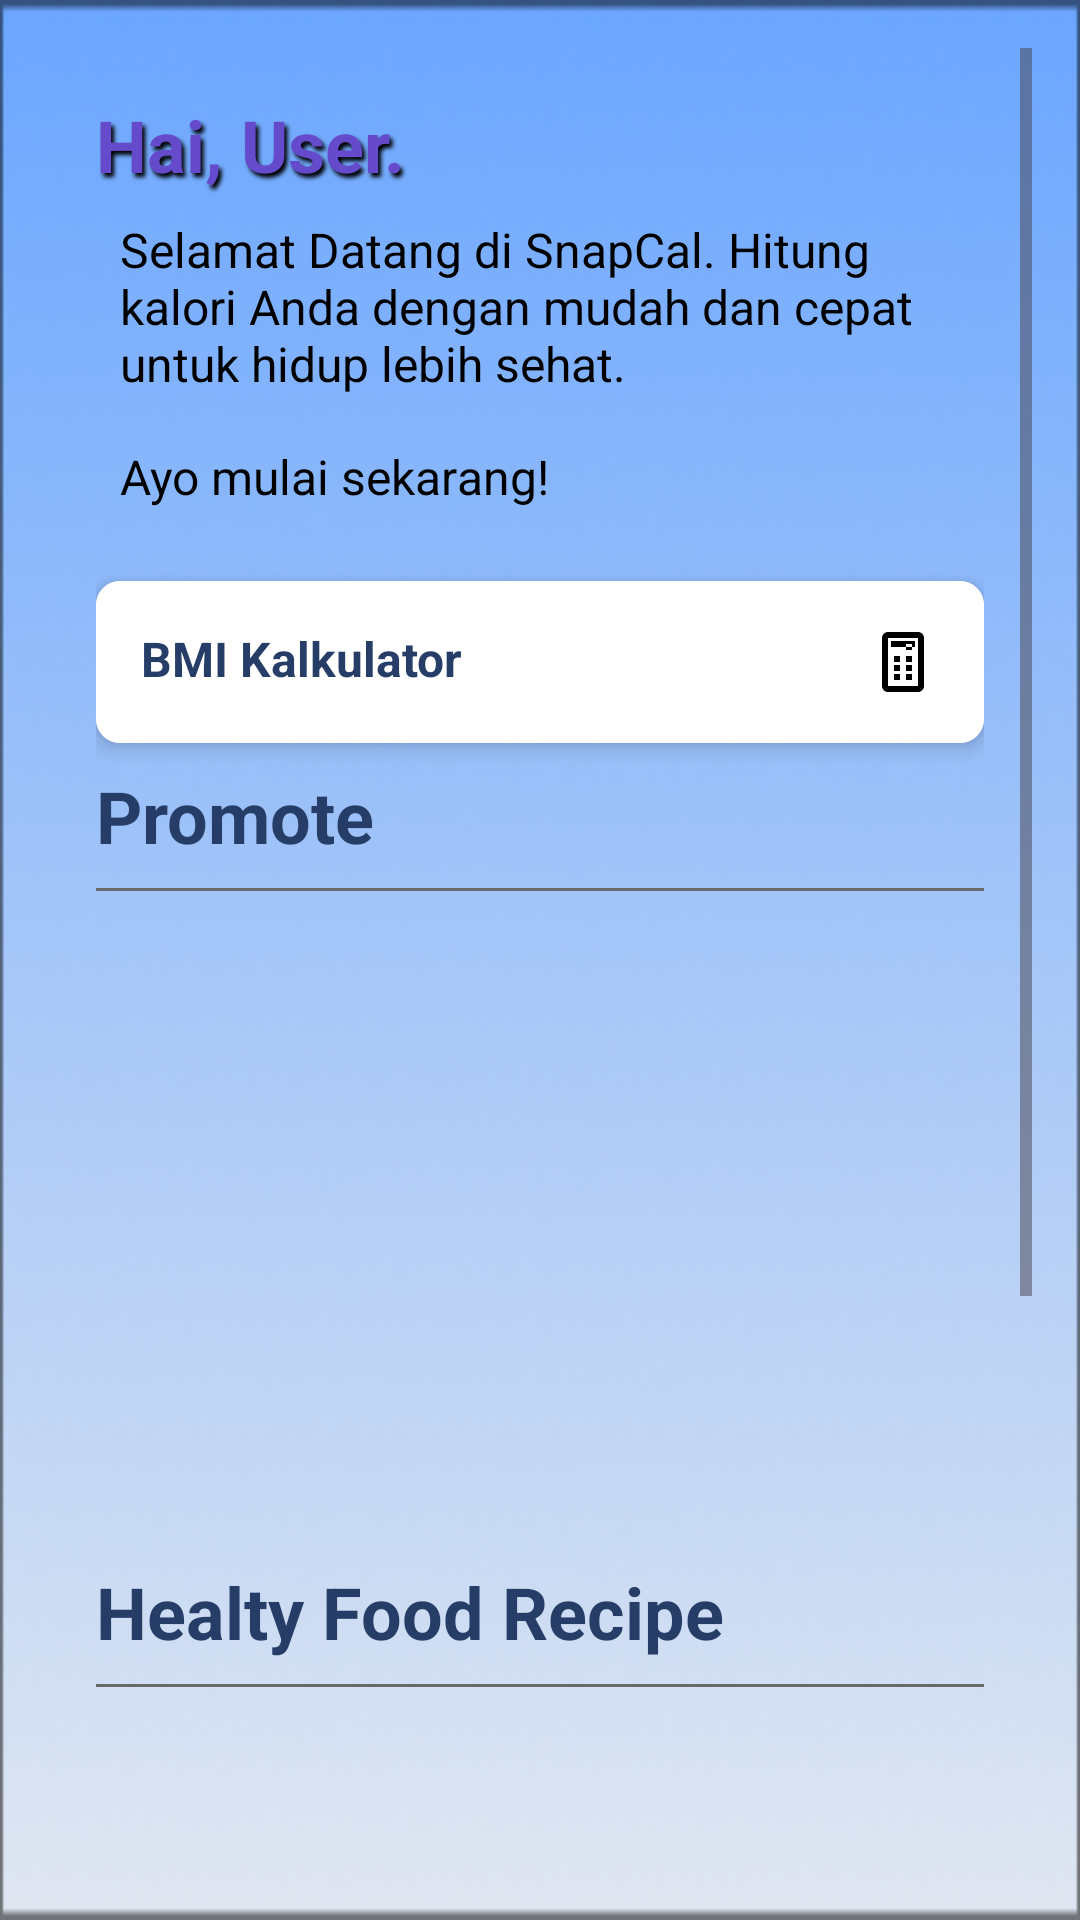

Reconstruct the res/layout file that produces this screen, plus the resources it refers to.
<!-- AndroidManifest.xml: application theme Theme.SnapCal -->
<!-- res/layout/fragment_home.xml -->
<?xml version="1.0" encoding="utf-8"?>
<FrameLayout xmlns:android="http://schemas.android.com/apk/res/android"
    xmlns:tools="http://schemas.android.com/tools"
    xmlns:app="http://schemas.android.com/apk/res-auto"
    android:layout_width="match_parent"
    android:layout_height="match_parent"
    android:orientation="horizontal"
    android:padding="16dp"
    android:background="@drawable/background_home"
    tools:context=".view.homeFragment.HomeFragment">

    <ScrollView
        android:layout_width="match_parent"
        android:layout_height="match_parent">
        <LinearLayout
            android:layout_width="match_parent"
            android:layout_height="wrap_content"
            android:orientation="vertical"
            android:padding="16dp"
            tools:ignore="UselessParent">

            <LinearLayout
                android:layout_width="wrap_content"
                android:layout_height="wrap_content"
                android:orientation="horizontal">

                <TextView
                    android:id="@+id/greetings"
                    android:layout_width="wrap_content"
                    android:layout_height="wrap_content"
                    android:text="Hai, "
                    android:textStyle="bold"
                    android:textSize="24sp"
                    android:textColor="@color/bluish_purple"
                    android:shadowColor="@color/black"
                    android:shadowDx="3"
                    android:shadowDy="4"
                    android:shadowRadius="3"
                    tools:ignore="HardcodedText" />

                <TextView
                    android:id="@+id/tv_usernames"
                    android:layout_width="wrap_content"
                    android:layout_height="wrap_content"
                    android:shadowColor="@color/black"
                    android:shadowDx="3"
                    android:shadowDy="4"
                    android:shadowRadius="3"
                    android:text="User."
                    android:textColor="@color/bluish_purple"
                    android:textSize="24sp"
                    android:textStyle="bold"
                    tools:ignore="HardcodedText" />
            </LinearLayout>

            <TextView
                android:id="@+id/greeting_desc"
                android:layout_width="wrap_content"
                android:layout_height="wrap_content"
                android:padding="8dp"
                android:text="@string/desc_app"
                android:textColor="@color/black"
                android:textSize="16sp" />

            <TextView
                android:id="@+id/greeting_subdesc"
                android:layout_width="wrap_content"
                android:layout_height="wrap_content"
                android:padding="8dp"
                android:text="@string/motivated_text"
                android:textColor="@color/black"
                android:textSize="16sp" />

            <androidx.cardview.widget.CardView
                android:id="@+id/calculatorCard"
                android:layout_width="match_parent"
                android:layout_height="wrap_content"
                android:layout_marginTop="16dp"
                android:clickable="true"
                android:focusable="true"
                android:foreground="?android:attr/selectableItemBackground"
                app:cardCornerRadius="8dp"
                app:cardElevation="4dp">

                <LinearLayout
                    android:layout_width="match_parent"
                    android:layout_height="wrap_content"
                    android:background="@color/white"
                    android:orientation="horizontal"
                    android:padding="15dp"
                    tools:ignore="UseCompoundDrawables">

                    <TextView
                        android:layout_width="0dp"
                        android:layout_height="wrap_content"
                        android:layout_weight="1"
                        android:gravity="center_vertical"
                        android:text="@string/kalkulator_text"
                        android:textColor="@color/navy_blue"
                        android:textSize="16sp"
                        android:textStyle="bold" />

                    <ImageView
                        android:layout_width="24dp"
                        android:layout_height="24dp"
                        android:layout_gravity="center_vertical"
                        android:contentDescription="Icon Kalkulator"
                        android:src="@drawable/ic_calculator"
                        tools:ignore="HardcodedText" />

                </LinearLayout>
            </androidx.cardview.widget.CardView>

            <TextView
                android:layout_width="wrap_content"
                android:layout_height="wrap_content"
                android:text="Promote"
                android:textStyle="bold"
                android:textSize="24sp"
                android:textColor="@color/navy_blue"
                android:layout_marginVertical="8dp"
                tools:ignore="HardcodedText" />

            <View
                android:layout_width="match_parent"
                android:layout_height="1dp"
                android:background="#6A6A6A"
                android:layout_marginBottom="16dp" />

            <androidx.viewpager2.widget.ViewPager2
                android:id="@+id/viewPager1"
                android:layout_width="match_parent"
                android:layout_height="200dp" />


            <TextView
                android:layout_width="wrap_content"
                android:layout_height="wrap_content"
                android:text="Healty Food Recipe"
                android:textStyle="bold"
                android:textSize="24sp"
                android:textColor="@color/navy_blue"
                android:layout_marginVertical="8dp"
                tools:ignore="HardcodedText" />

            <View
                android:layout_width="match_parent"
                android:layout_height="1dp"
                android:background="#6A6A6A"
                android:layout_marginBottom="16dp" />

            <androidx.viewpager2.widget.ViewPager2
                android:id="@+id/viewPager2"
                android:layout_width="match_parent"
                android:layout_height="240dp"
                android:layout_marginBottom="70dp"/>

        </LinearLayout>

    </ScrollView>
</FrameLayout>
<!-- resources referenced by this layout -->
<resources>
  <color name="black">#FF000000</color>
  <color name="bluish_purple">#654BCC</color>
  <color name="navy_blue">#263E67</color>
  <color name="white">#FFFFFFFF</color>
  <!-- drawable background_home: png bitmap (drawable, 58240 bytes) -->
  <!-- drawable ic_calculator (drawable) -->
  <?xml version="1.0" encoding="utf-8"?>
  <vector xmlns:android="http://schemas.android.com/apk/res/android"
      android:width="48dp"
      android:height="48dp"
      android:viewportWidth="24"
      android:viewportHeight="24">
      <path
          android:fillColor="#000000"
          android:pathData="M7,2h10c1.1,0 2,0.9 2,2v16c0,1.1 -0.9,2 -2,2H7c-1.1,0 -2,-0.9 -2,-2V4c0,-1.1 0.9,-2 2,-2zM7,20h10V4H7v16zM8,5h8v2H8V5zm1,8v2h2v-2H9zm0,-3v2h2v-2H9zm0,6v2h2v-2H9zm4,-6v2h2v-2h-2zm0,3v2h2v-2h-2zm0,3v2h2v-2h-2zm-4,0v2h2v-2H9zm0,-3v2h2v-2H9zM13,8h2v-2h-2v2z" />
  </vector>
  <string name="desc_app">Selamat Datang di SnapCal. Hitung kalori Anda dengan mudah dan cepat untuk hidup lebih sehat.</string>
  <string name="kalkulator_text">BMI Kalkulator</string>
  <string name="motivated_text">Ayo mulai sekarang!</string>
  <style name="Theme.SnapCal" parent="Base.Theme.SnapCal" />
  <style name="Base.Theme.SnapCal" parent="Theme.Material3.DayNight.NoActionBar">
          
          <item name="colorPrimary">@color/light_blue</item>
          <item name="colorPrimaryVariant">@color/navy_blue</item>
          <item name="android:statusBarColor">@color/light_blue</item>
  
          <item name="floatingActionButtonStyle">@style/FloatingActionButton</item>
      </style>
  <color name="light_blue">#6AA6FF</color>
  <style name="FloatingActionButton" parent="Widget.Design.FloatingActionButton">
          <item name="shapeAppearance">@style/rounded_fab</item>
      </style>
  <style name="rounded_fab" parent="ShapeAppearance.MaterialComponents.SmallComponent">
          <item name="cornerFamily">rounded</item>
          <item name="cornerSize">50%</item>
      </style>
</resources>
